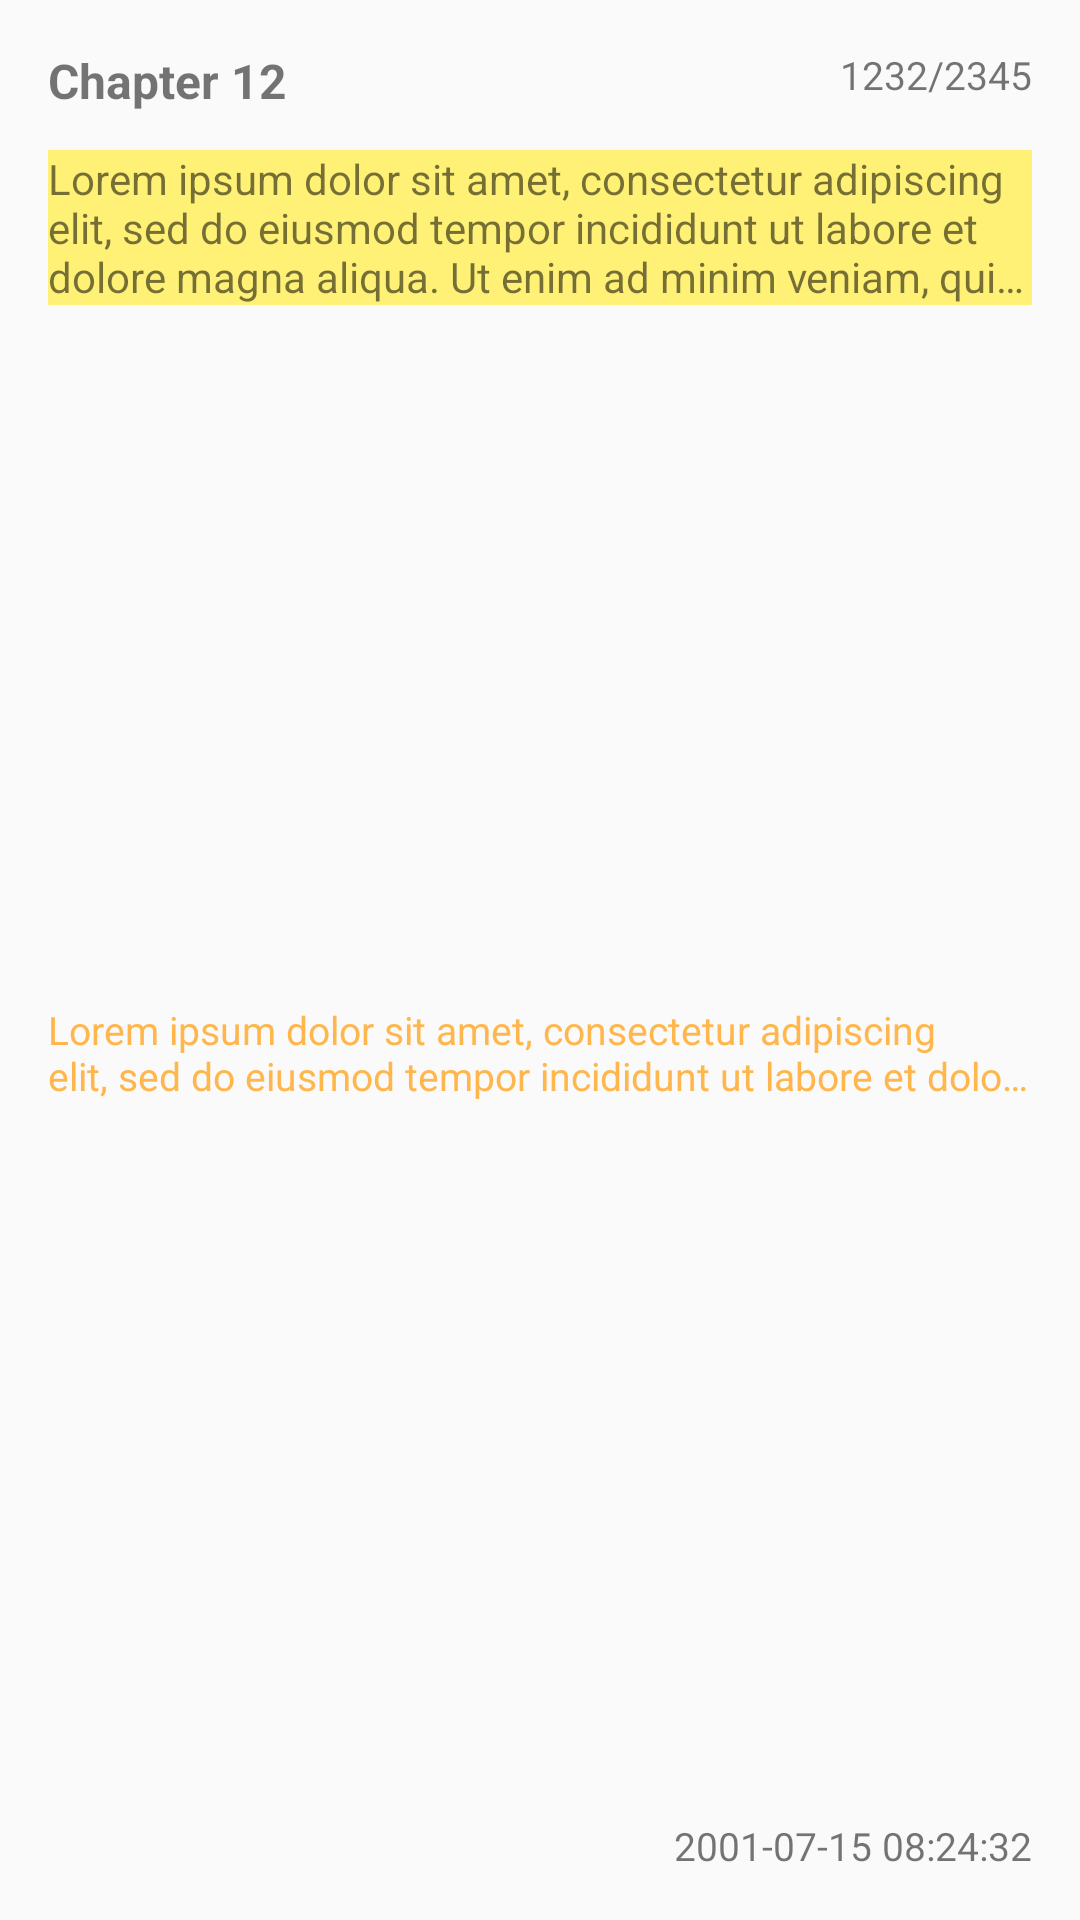

Write the Android layout XML for this screen, with the resource values it uses.
<!-- AndroidManifest.xml: application theme Theme.Schoolguide -->
<!-- res/layout/highlightcell_book.xml -->
<?xml version="1.0" encoding="utf-8"?>
<androidx.constraintlayout.widget.ConstraintLayout xmlns:android="http://schemas.android.com/apk/res/android"
    xmlns:app="http://schemas.android.com/apk/res-auto"
    xmlns:tools="http://schemas.android.com/tools"
    android:descendantFocusability = "blocksDescendants"
    android:layout_width="match_parent"
    android:layout_height="wrap_content">

    <TextView
        android:id="@+id/chapterTextView_highlightCell"
        android:layout_width="wrap_content"
        android:layout_height="wrap_content"
        android:layout_marginStart="16dp"
        android:layout_marginLeft="16dp"
        android:layout_marginTop="16dp"
        android:text="Chapter 12"
        android:textSize="16sp"
        android:textStyle="bold"
        app:layout_constraintStart_toStartOf="parent"
        app:layout_constraintTop_toTopOf="parent" />

    <TextView
        android:id="@+id/positionTextView_highlightCell"
        android:layout_width="wrap_content"
        android:layout_height="wrap_content"
        android:layout_marginTop="16dp"
        android:layout_marginEnd="16dp"
        android:layout_marginRight="16dp"
        android:gravity="right"
        android:text="1232/2345"
        android:textSize="13sp"
        app:layout_constraintEnd_toEndOf="parent"
        app:layout_constraintTop_toTopOf="parent" />

    <TextView
        android:id="@+id/textTextView_highlightCell"
        android:layout_width="0dp"
        android:layout_height="wrap_content"
        android:layout_marginStart="16dp"
        android:layout_marginLeft="16dp"
        android:layout_marginTop="50dp"
        android:layout_marginEnd="16dp"
        android:layout_marginRight="16dp"
        android:background="#FFF176"
        android:ellipsize="end"
        android:maxLines="3"
        android:text="Lorem ipsum dolor sit amet, consectetur adipiscing elit, sed do eiusmod tempor incididunt ut labore et dolore magna aliqua. Ut enim ad minim veniam, quis nostrud exercitation ullamco laboris nisi ut aliquip ex ea commodo consequat. Duis aute irure dolor in reprehenderit in voluptate velit esse cillum dolore eu fugiat nulla pariatur. Excepteur sint occaecat cupidatat non proident, sunt in culpa qui officia deserunt mollit anim id est laborum."
        app:layout_constraintEnd_toEndOf="parent"
        app:layout_constraintStart_toStartOf="parent"
        app:layout_constraintTop_toTopOf="parent" />

    <TextView
        android:id="@+id/noteTextView_highlightCell"
        android:layout_width="0dp"
        android:layout_height="wrap_content"
        android:layout_marginStart="16dp"
        android:layout_marginLeft="16dp"
        android:layout_marginTop="8dp"
        android:layout_marginEnd="16dp"
        android:layout_marginRight="16dp"
        android:layout_marginBottom="48dp"
        android:ellipsize="end"
        android:maxLines="2"
        android:text="Lorem ipsum dolor sit amet, consectetur adipiscing elit, sed do eiusmod tempor incididunt ut labore et dolore magna aliqua. Ut enim ad minim veniam, quis nostrud exercitation ullamco laboris nisi ut aliquip ex ea commodo consequat. Duis aute irure dolor in reprehenderit in voluptate velit esse cillum dolore eu fugiat nulla pariatur. Excepteur sint occaecat cupidatat non proident, sunt in culpa qui officia deserunt mollit anim id est laborum."
        android:textColor="#FFB74D"
        android:textSize="13sp"
        app:layout_constraintBottom_toBottomOf="parent"
        app:layout_constraintEnd_toEndOf="parent"
        app:layout_constraintStart_toStartOf="parent"
        app:layout_constraintTop_toBottomOf="@+id/textTextView_highlightCell" />

    <TextView
        android:id="@+id/dateTextView_highlightCell"
        android:layout_width="wrap_content"
        android:layout_height="wrap_content"
        android:layout_marginEnd="16dp"
        android:layout_marginRight="16dp"
        android:layout_marginBottom="16dp"
        android:gravity="right"
        android:text="2001-07-15 08:24:32"
        android:textSize="13sp"
        app:layout_constraintBottom_toBottomOf="parent"
        app:layout_constraintEnd_toEndOf="parent" />

    <Button
        android:id="@+id/deleteButton_highlightCell"
        android:layout_width="wrap_content"
        android:layout_height="wrap_content"
        android:layout_marginTop="50dp"
        android:layout_marginEnd="16dp"
        android:layout_marginRight="16dp"
        android:background="#FF0000"
        android:text="@string/delete"
        android:textColor="#FFFFFF"
        android:visibility="invisible"
        app:layout_constraintEnd_toEndOf="parent"
        app:layout_constraintTop_toTopOf="parent" />

</androidx.constraintlayout.widget.ConstraintLayout>
<!-- resources referenced by this layout -->
<resources>
  <string name="delete">削除</string>
  <style name="Theme.Schoolguide" parent="Theme.AppCompat.Light.NoActionBar">
          
          <item name="colorPrimary">@color/colorPrimary</item>
          <item name="colorPrimaryVariant">@color/white</item>
          <item name="colorOnPrimary">@color/white</item>
          
          <item name="colorSecondary">@color/teal_200</item>
          <item name="colorSecondaryVariant">@color/teal_700</item>
          <item name="colorOnSecondary">@color/black</item>
          
          <item name="android:statusBarColor" tools:targetApi="l">@color/colorPrimary</item>
  
          
      </style>
  <color name="colorPrimary">#872D7F</color>
  <color name="white">#FFFFFFFF</color>
  <color name="teal_200">#FF03DAC5</color>
  <color name="teal_700">#FF018786</color>
  <color name="black">#FF000000</color>
</resources>
